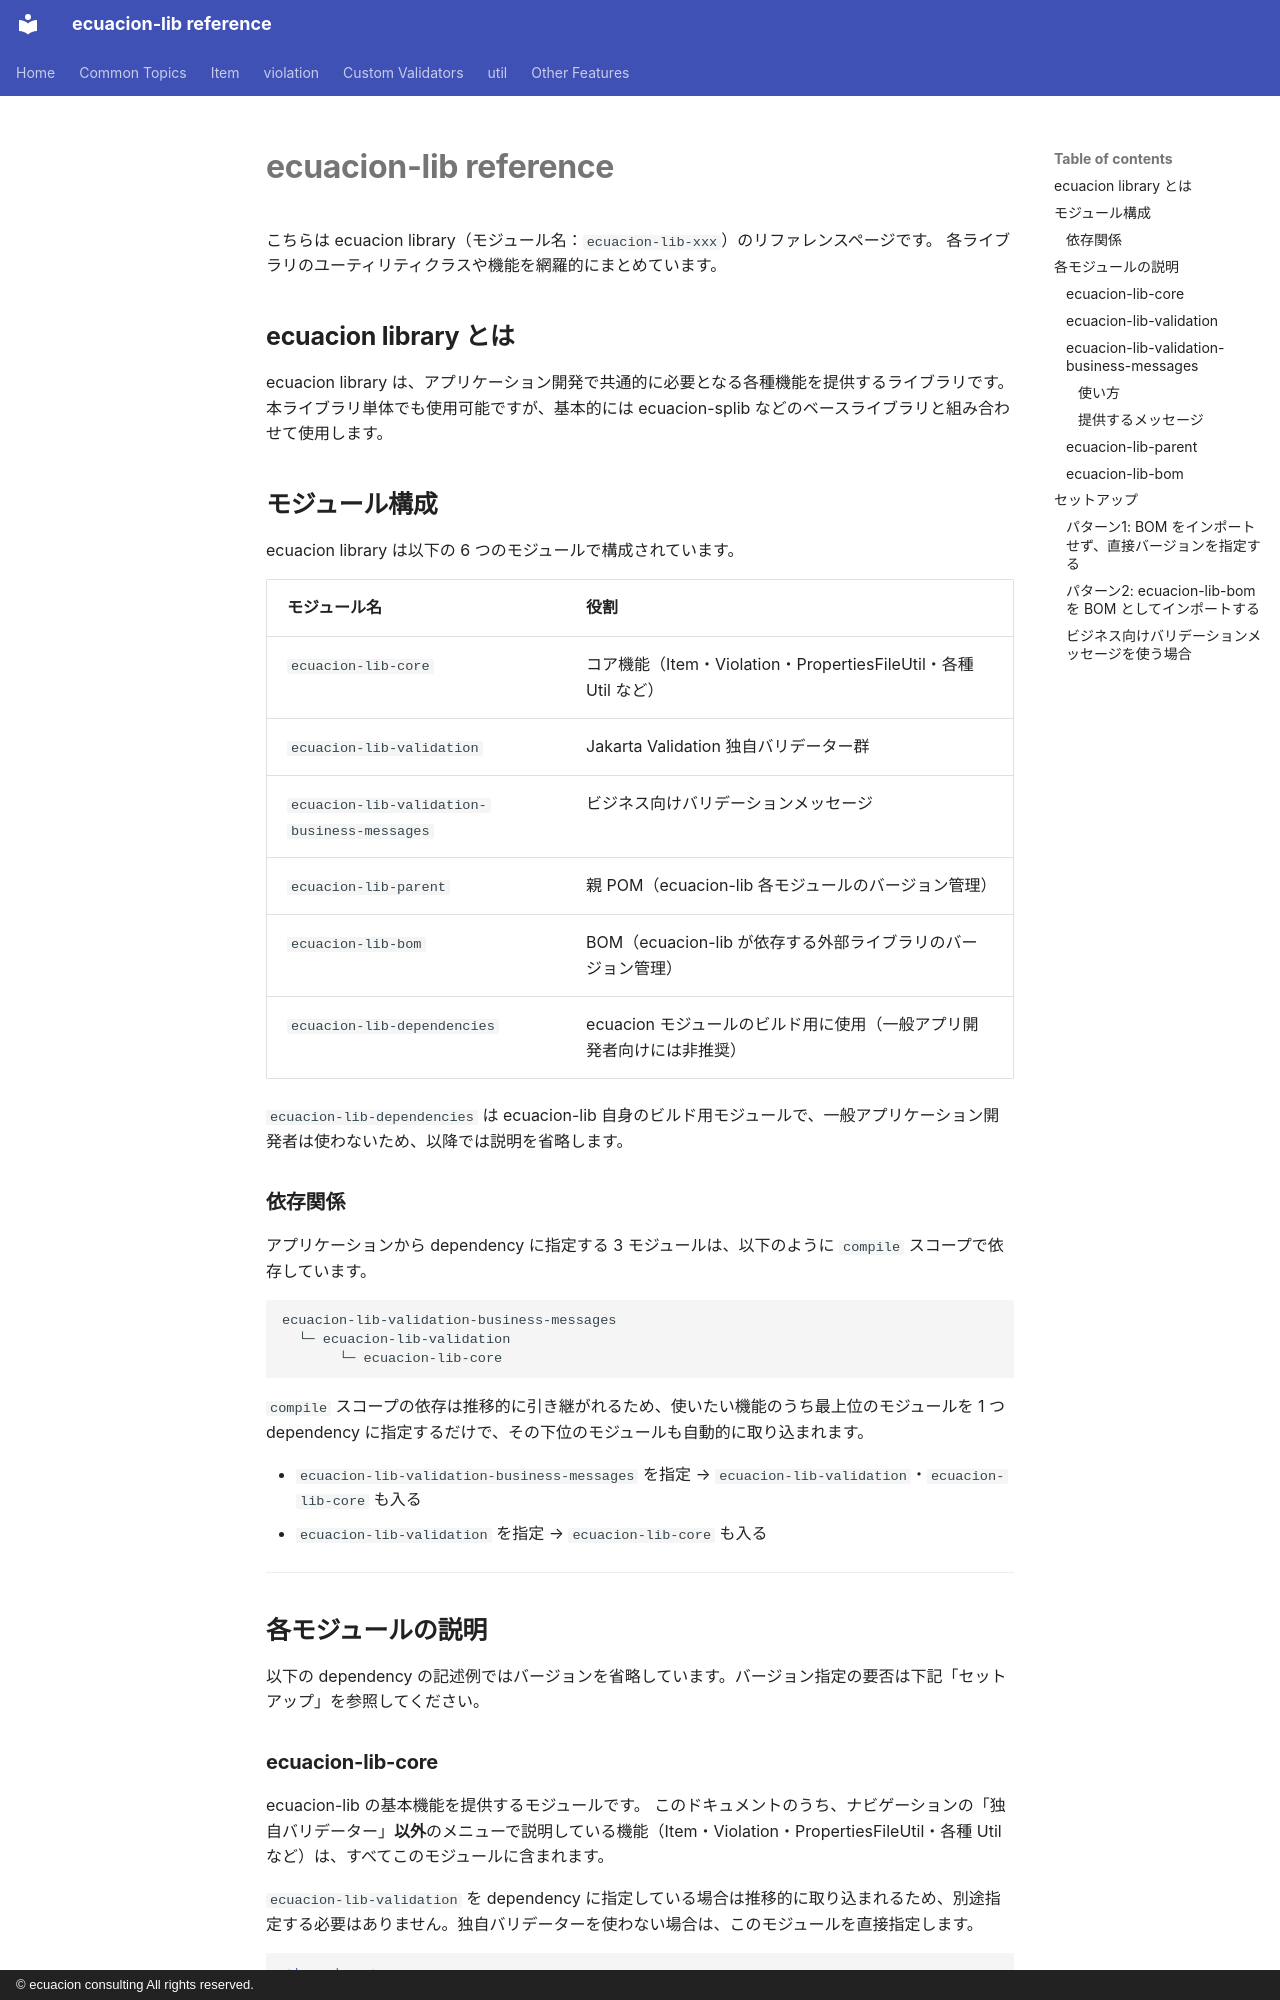

repository: ecuacion-jp/ecuacion-lib · page: index.ja/index.html · generator: mkdocs · copyright: © ecuacion consulting All rights reserved.

# ecuacion-lib reference

こちらは ecuacion library（モジュール名：`ecuacion-lib-xxx`）のリファレンスページです。
各ライブラリのユーティリティクラスや機能を網羅的にまとめています。

## ecuacion library とは

ecuacion library は、アプリケーション開発で共通的に必要となる各種機能を提供するライブラリです。
本ライブラリ単体でも使用可能ですが、基本的には ecuacion-splib などのベースライブラリと組み合わせて使用します。

## モジュール構成

ecuacion library は以下の 6 つのモジュールで構成されています。

| モジュール名 | 役割 |
| --- | --- |
| `ecuacion-lib-core` | コア機能（Item・Violation・PropertiesFileUtil・各種 Util など） |
| `ecuacion-lib-validation` | Jakarta Validation 独自バリデーター群 |
| `ecuacion-lib-validation-business-messages` | ビジネス向けバリデーションメッセージ |
| `ecuacion-lib-parent` | 親 POM（ecuacion-lib 各モジュールのバージョン管理） |
| `ecuacion-lib-bom` | BOM（ecuacion-lib が依存する外部ライブラリのバージョン管理） |
| `ecuacion-lib-dependencies` | ecuacion モジュールのビルド用に使用（一般アプリ開発者向けには非推奨） |

`ecuacion-lib-dependencies` は ecuacion-lib 自身のビルド用モジュールで、一般アプリケーション開発者は使わないため、以降では説明を省略します。

### 依存関係

アプリケーションから dependency に指定する 3 モジュールは、以下のように `compile` スコープで依存しています。

```text
ecuacion-lib-validation-business-messages
  └─ ecuacion-lib-validation
       └─ ecuacion-lib-core
```

`compile` スコープの依存は推移的に引き継がれるため、使いたい機能のうち最上位のモジュールを 1 つ dependency に指定するだけで、その下位のモジュールも自動的に取り込まれます。

- `ecuacion-lib-validation-business-messages` を指定 → `ecuacion-lib-validation`・`ecuacion-lib-core` も入る
- `ecuacion-lib-validation` を指定 → `ecuacion-lib-core` も入る

---

## 各モジュールの説明

以下の dependency の記述例ではバージョンを省略しています。バージョン指定の要否は下記「セットアップ」を参照してください。

### ecuacion-lib-core

ecuacion-lib の基本機能を提供するモジュールです。
このドキュメントのうち、ナビゲーションの「独自バリデーター」**以外**のメニューで説明している機能（Item・Violation・PropertiesFileUtil・各種 Util など）は、すべてこのモジュールに含まれます。

`ecuacion-lib-validation` を dependency に指定している場合は推移的に取り込まれるため、別途指定する必要はありません。独自バリデーターを使わない場合は、このモジュールを直接指定します。

```xml
<dependency>
    <groupId>jp.ecuacion.lib</groupId>
    <artifactId>ecuacion-lib-core</artifactId>
</dependency>
```

### ecuacion-lib-validation

Jakarta Validation の標準アノテーション（`@NotNull`・`@Size` など）を補完する、独自のバリデーター（`@EmptyWhen`・`@GreaterThan`・`@PatternWithDescription` など）を提供するモジュールです。
ナビゲーションの「独自バリデーター」メニューで説明している機能は、このモジュールを dependency に追加しないと使えません。

```xml
<dependency>
    <groupId>jp.ecuacion.lib</groupId>
    <artifactId>ecuacion-lib-validation</artifactId>
</dependency>
```

### ecuacion-lib-validation-business-messages

Jakarta Validation のデフォルトメッセージ（Hibernate Validator が提供する `"null は許可されていません"` など）は技術者向けの表現です。このモジュールはそれをエンドユーザー向けの自然な表現（`"入力必須です"` など）に置き換える
**ValidationMessages プロパティファイルのみ**を含みます。Java コードは一切含まれておらず、
dependency に追加するだけで有効になります。
